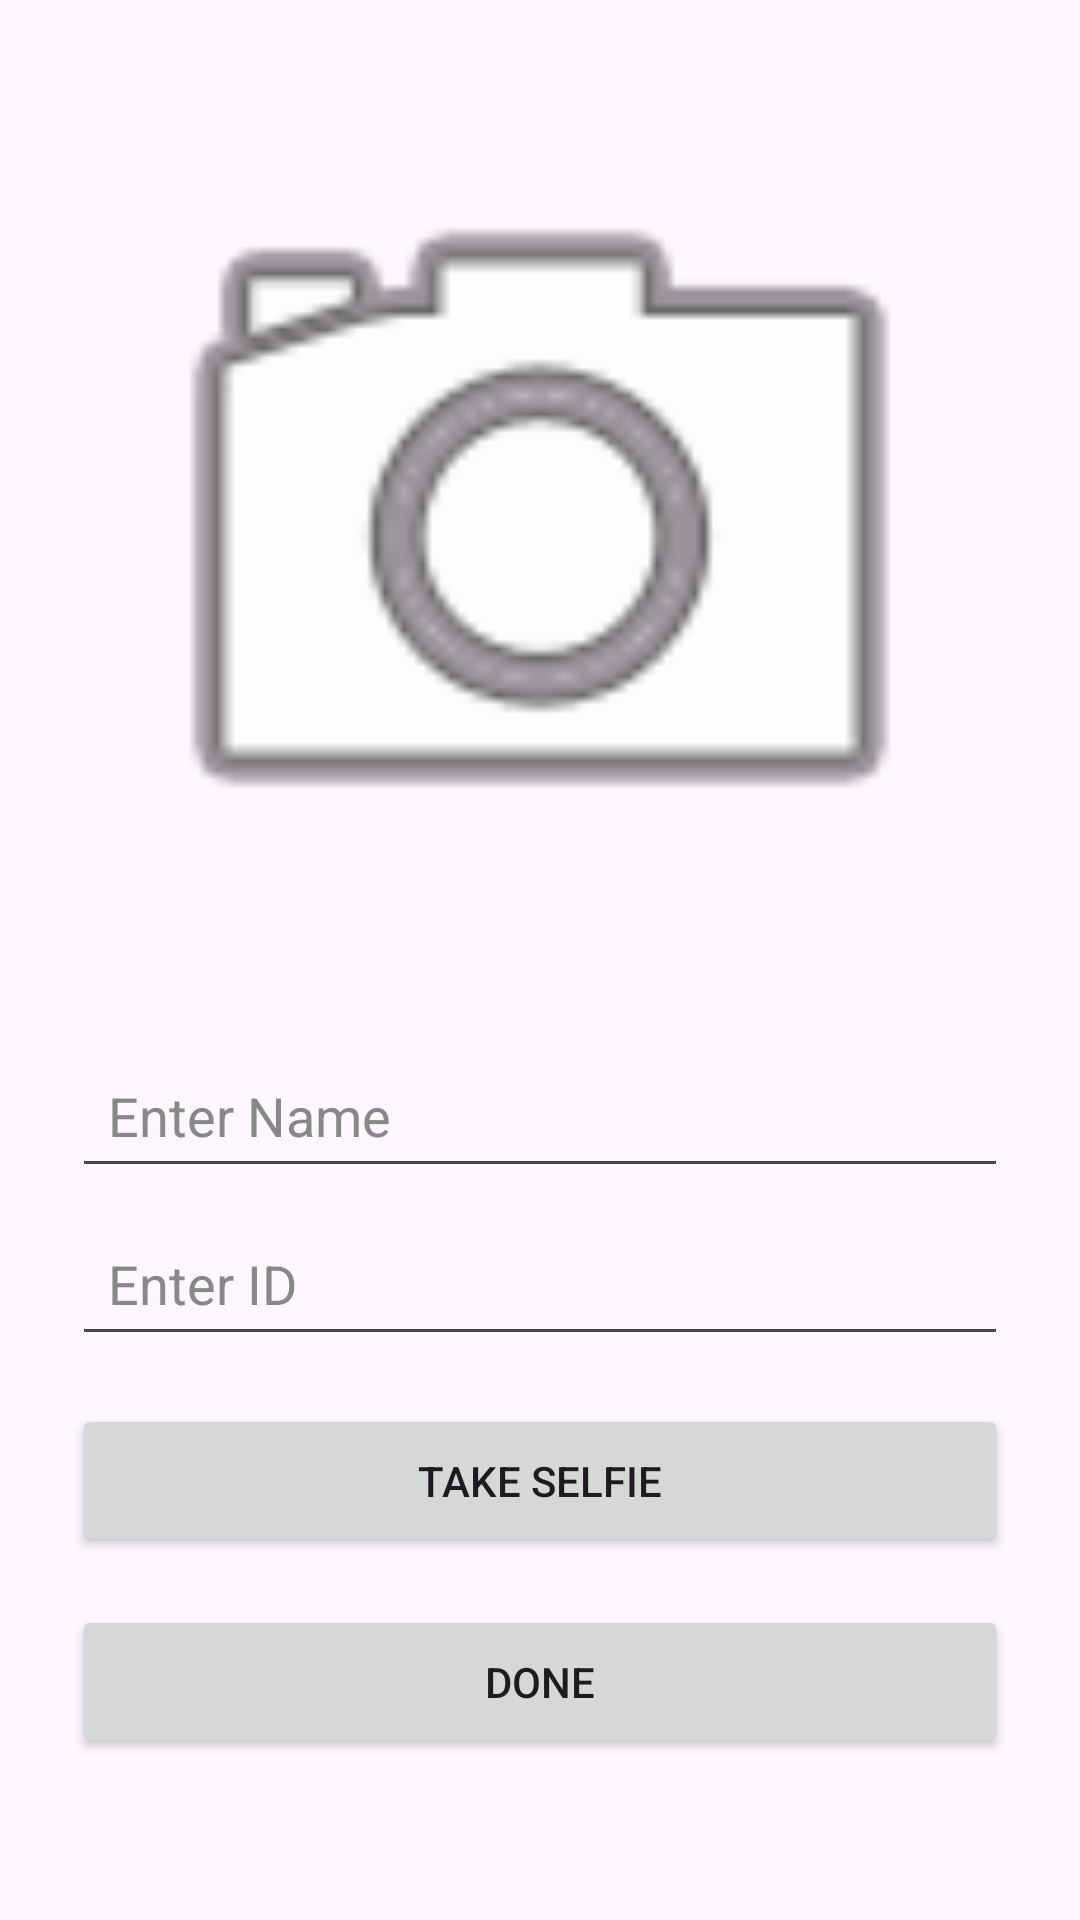

Write the Android layout XML for this screen, with the resource values it uses.
<!-- AndroidManifest.xml: activity theme Theme.Course_Attendance.NoStatusBar -->
<!-- res/layout/activity_register_student.xml -->
<LinearLayout xmlns:android="http://schemas.android.com/apk/res/android"
    android:orientation="vertical"
    android:padding="24dp"
    android:layout_width="match_parent"
    android:layout_height="match_parent"
    android:background="@drawable/white">

    <ImageView
        android:id="@+id/capturedImageView2"
        android:layout_width="match_parent"
        android:layout_height="300dp"
        android:layout_marginBottom="16dp"
        android:src="@android:drawable/ic_menu_camera" />

    
    <EditText
        android:id="@+id/inputName"
        android:hint="Enter Name"
        android:layout_width="match_parent"
        android:layout_height="48dp"
        android:layout_marginTop="8dp"
        android:textColor="#000000"
        android:textColorHint="#888888"
        android:padding="12dp" />

    
    <EditText
        android:id="@+id/inputID"
        android:hint="Enter ID"
        android:layout_width="match_parent"
        android:layout_height="48dp"
        android:layout_marginTop="8dp"
        android:textColor="#000000"
        android:textColorHint="#888888"
        android:padding="12dp" />

    
    <Button
        android:id="@+id/btnTakeSelfie"
        android:text="Take Selfie"
        android:layout_width="match_parent"
        android:layout_height="wrap_content"
        android:layout_marginTop="16dp"
        android:padding="16dp" />

    
    <Button
        android:id="@+id/btnDoneStudent"
        android:text="Done"
        android:layout_width="match_parent"
        android:layout_height="wrap_content"
        android:layout_marginTop="16dp"
        android:padding="16dp" />

</LinearLayout>
<!-- resources referenced by this layout -->
<resources>
  <style name="Theme.Course_Attendance.NoStatusBar" parent="Theme.Course_Attendance">
          <item name="android:windowFullscreen">true</item>
          <item name="android:windowNoTitle">true</item>
          
          <item name="android:windowTranslucentStatus">false</item>
          <item name="android:windowTranslucentNavigation">false</item>
      </style>
  <style name="Theme.Course_Attendance" parent="Base.Theme.Course_Attendance" />
  <style name="Base.Theme.Course_Attendance" parent="Theme.Material3.DayNight.NoActionBar">
          
          
      </style>
</resources>
